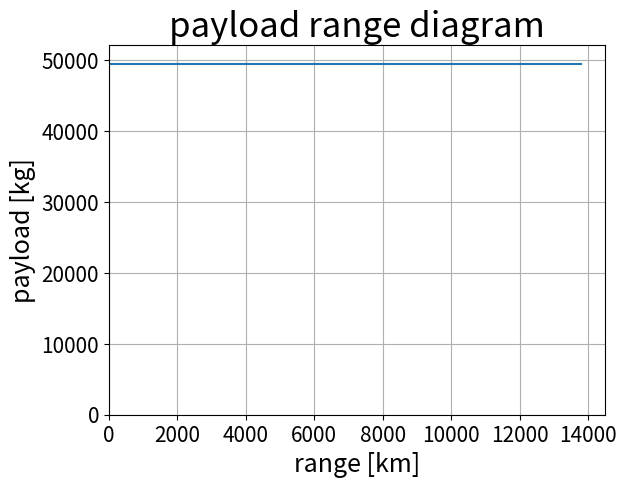

Here is the Python script that generated this plot:
from math import sqrt, pi, exp, log
import matplotlib.pyplot as plt
import numpy as np

#weights
M_pl_max = 49442 #maximum payload
M_pl_des = 27669
Mf_oe = 0.473 #operational empty mass fraction (M_oe/M_mtow) avg of the similar aircraft

#variables used for C_d0 calculations, based on equation 6.15 from the adsee reader
wet_wing_area = 6.2 #wetted area to wing area ratio found in the ADSEE book
C_f = 0.0026 #skin friction coeff found in the ADSEE book

#variables used to calculate oswald factor, based on equation 6.17
eff_span = 0.97 #span efficiency found in the ADSEE book
D_par = 0.0075 #lift dependent parasite drag found in the ADSEE book
 
AR = 9.28375 #aspect ratio using the average of the reference aircraft

B = 9
TSFC = 22*B**-0.19
e_spec = 43.5 *10**6 #specific energy for kerosene, value found in the ADSEE book
g = 9.81 #gravitational acceleration constant
h_cr = 11887.2 #cruise altitude [m]
v_cr = 241.9 #cruise speed [m/s]
F_con = 0.05 #fraction of fuel used for contingency 
R_div = 370000 #diversion range of aircraft
t_e = 45 * 60 #loiter time
R_nom = 13797000 #design mission range

eff_eng = v_cr / (TSFC * e_spec)*10**6 #0.379 #engine efficiency based on equation 6.23 in the ADSEE book

Cd_0 = C_f * wet_wing_area #zero lift drag calculation

e = 1/(pi * AR * D_par + (1/eff_span)) #oswald factor

L_D = 0.5 * sqrt((pi * AR * e)/Cd_0) #lift to drag ratio

#calculations of equivalent range
R_lost = (1/0.7) * L_D * (h_cr + (v_cr**2)/(2*g)) #lost range 
R_eq = (R_nom + R_lost) * (1 + F_con) + 1.2 * R_div + v_cr * t_e #equivalent range
R_aux = R_eq - R_nom #auxilary range

Mf_ec = 1 - exp((-R_eq) / (eff_eng * (e_spec / g) * L_D)) #fuel mass fraction

M_mto = (M_pl_max)/(1 - Mf_ec - Mf_oe) #maximum take-off mass
M_ec = Mf_ec * M_mto #fuel mass
M_oe = Mf_oe * M_mto #operating empty mass

M_f = M_mto - M_oe - M_pl_max 

R_ferry = eff_eng * L_D * (e_spec / g) * log((M_oe + M_ec)/(M_oe)) - R_aux  #ferry range
R_harm = eff_eng * L_D * (e_spec / g) * log((M_oe + M_pl_max + M_f)/(M_oe + M_pl_max)) - R_aux #harmonic range

print(M_mto)

print(R_nom)
print(R_harm)
print(R_ferry)

#plot
ds = 50000 #step size [m]
M_pl_list = [] #naming of Mass payload list

#curve_one_der = (M_pl_max - M_pl_des)/(R_nom - R_harm) #kg / 500 km
curve_two_der = (M_pl_des)/(R_ferry - R_nom) #kg / 500 km
M_pl = M_pl_max #placeholder for the payload mass to append to the lists
R_list = [] #np.arange(0,18000000,ds)
R = 0 #placeholder for the range to append to the lists


#generates the payload mass for the R_0 part of the curve
for i in range(0, int(R_harm), ds):
    M_pl_list.append(M_pl) 
    R += ds
    R_list.append(R/1000)



'''
#generates the payload mass for the R_1 part of the curve
for i in range(0, int(R_nom - R_harm), ds):
    #M_pl = M_pl - curve_one_der * ds
    M_pl_list.append(M_pl)
    R += ds
    R_list.append(R/1000)


#generates the payload mass for the R_2 part of the curve
for i in range(0, int(R_ferry - R_nom), ds):
    M_pl = M_pl - curve_two_der * ds
    M_pl_list.append(M_pl)
    R += ds
    R_list.append(R/1000)
'''
print("maximum payload [kg]:")
print(M_pl_max)
print()
print("Harmonic range [km]:")
print(R_harm/1000)
print()
print("design payload [kg]:")
print(M_pl_des)
print()
print("nominal range [km]:")
print(R_nom/1000)
print()
print("ferry mass [kg]:")
print(M_mto - M_pl_des)
print()
print("ferry range [km]:")
print(R_ferry/1000)
print()
print("OEM [kg]:")
print(M_oe)
print()
print("Fuel mass [kg]:")
print(M_f)
print()
print("maximum take-off weight [kg]:")
print(M_mto)
print()


plt.plot(R_list, M_pl_list)
plt.yticks(fontsize=15)
plt.xticks(fontsize=15)
plt.xlabel("range [km]", fontsize=18)
plt.ylabel("payload [kg]", fontsize=18)
plt.title("payload range diagram", fontsize=25)
plt.grid(visible=True, which="major", axis="both")
plt.xlim(0)
plt.ylim(0)
plt.show()